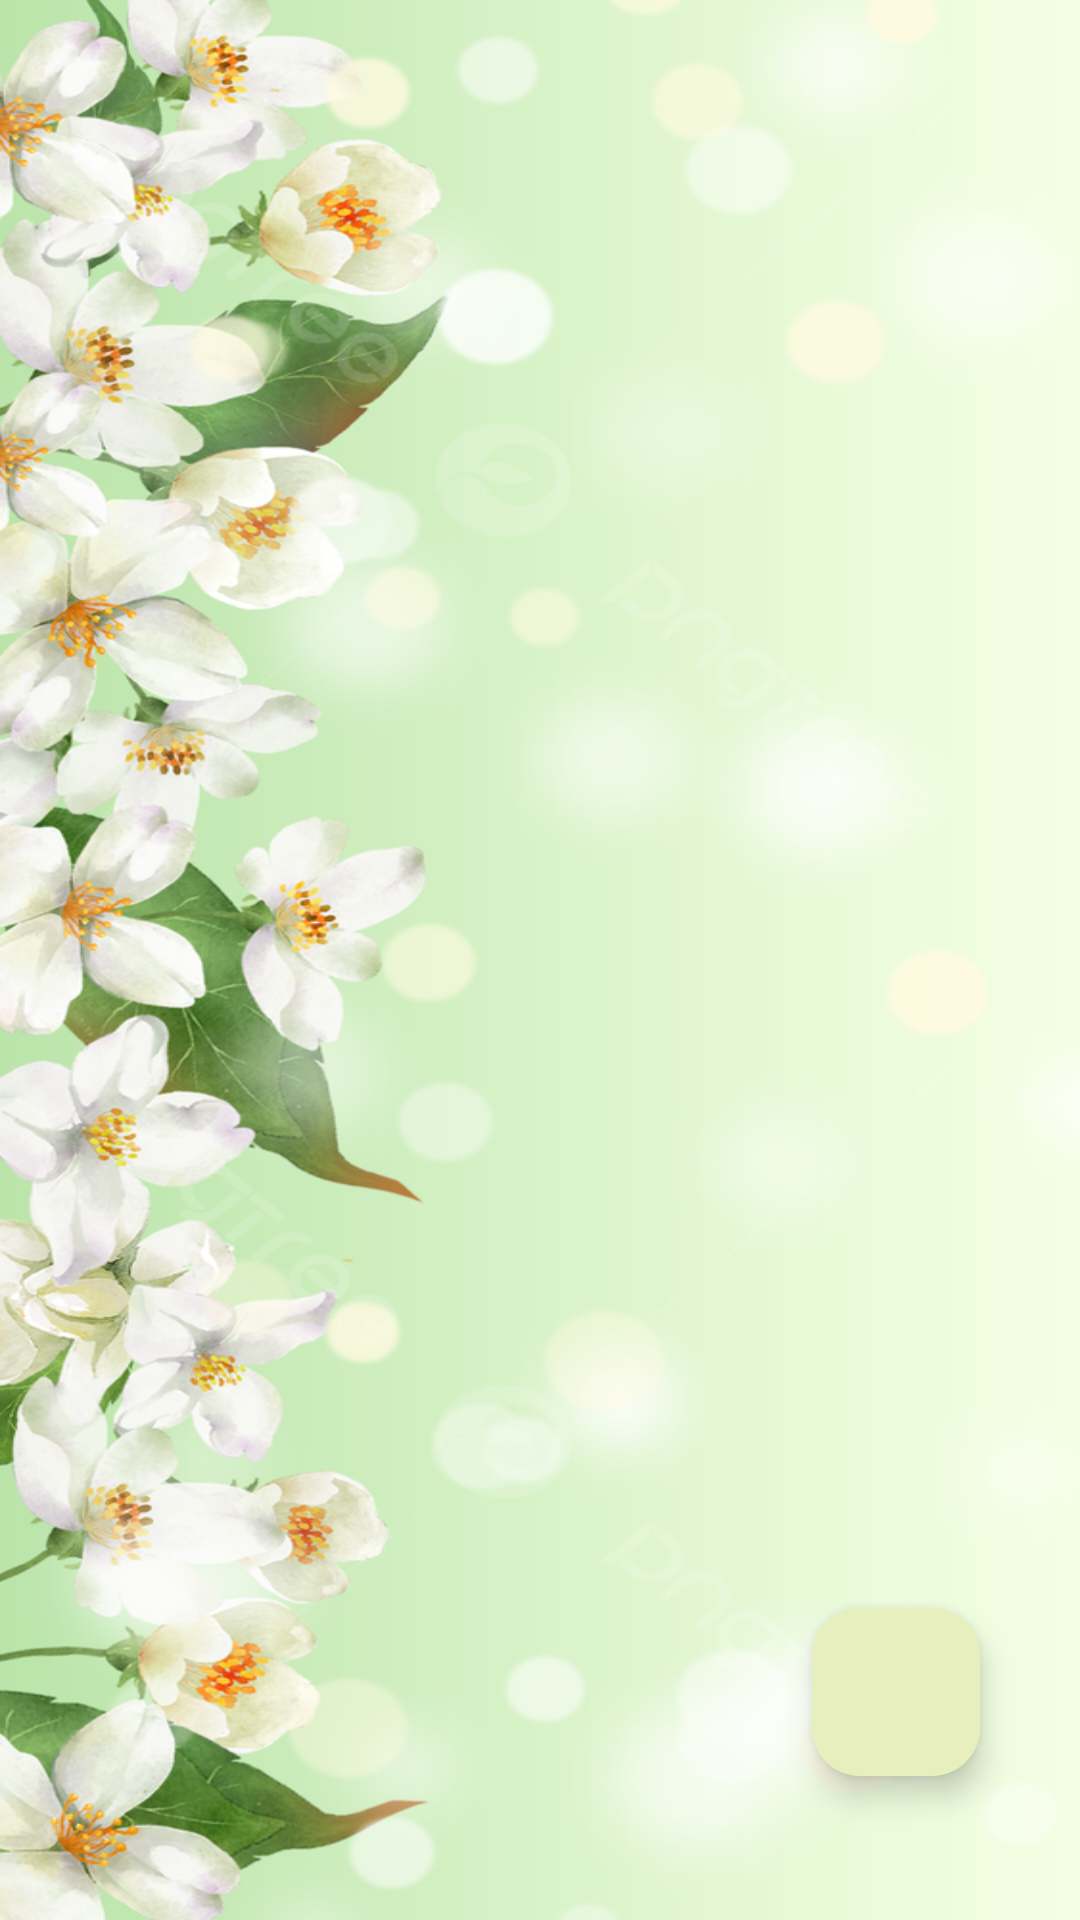

Android layout source for this screen:
<!-- AndroidManifest.xml: application theme Theme.KDHDCSECMU5913 -->
<!-- res/layout/activity_manage_flw.xml -->
<?xml version="1.0" encoding="utf-8"?>
<androidx.constraintlayout.widget.ConstraintLayout xmlns:android="http://schemas.android.com/apk/res/android"
    xmlns:app="http://schemas.android.com/apk/res-auto"
    xmlns:tools="http://schemas.android.com/tools"
    android:layout_width="match_parent"
    android:layout_height="match_parent"
    android:background="@drawable/jasmineflower"
    tools:context=".Manage_flw">

    <androidx.recyclerview.widget.RecyclerView
        android:id="@+id/rv_id"
        android:layout_width="430dp"
        android:layout_height="862dp"
        android:layout_marginStart="1dp"
        android:layout_marginTop="1dp"
        android:layout_marginEnd="1dp"
        android:layout_marginBottom="1dp"
        app:layout_constraintBottom_toBottomOf="parent"
        app:layout_constraintEnd_toEndOf="parent"
        app:layout_constraintStart_toStartOf="parent"
        app:layout_constraintTop_toTopOf="parent" />

    <com.google.android.material.floatingactionbutton.FloatingActionButton
        android:id="@+id/floatingActionButton"
        android:layout_width="wrap_content"
        android:layout_height="wrap_content"
        android:clickable="true"
        app:layout_constraintBottom_toBottomOf="parent"
        app:layout_constraintEnd_toEndOf="parent"
        app:layout_constraintHorizontal_bias="0.89"
        app:layout_constraintStart_toStartOf="parent"
        app:layout_constraintTop_toTopOf="@+id/rv_id"
        app:layout_constraintVertical_bias="0.931"
        android:backgroundTint="@color/txt_hint_button_color"
        app:srcCompat="@drawable/baseline_add_24" />
</androidx.constraintlayout.widget.ConstraintLayout>
<!-- resources referenced by this layout -->
<resources>
  <color name="txt_hint_button_color">#E7EFBF</color>
  <!-- drawable jasmineflower: jpg bitmap (drawable, 565778 bytes) -->
  <style name="Theme.KDHDCSECMU5913" parent="Base.Theme.KDHDCSECMU5913" />
  <style name="Base.Theme.KDHDCSECMU5913" parent="Theme.Material3.DayNight.NoActionBar">
          
          
      </style>
</resources>
